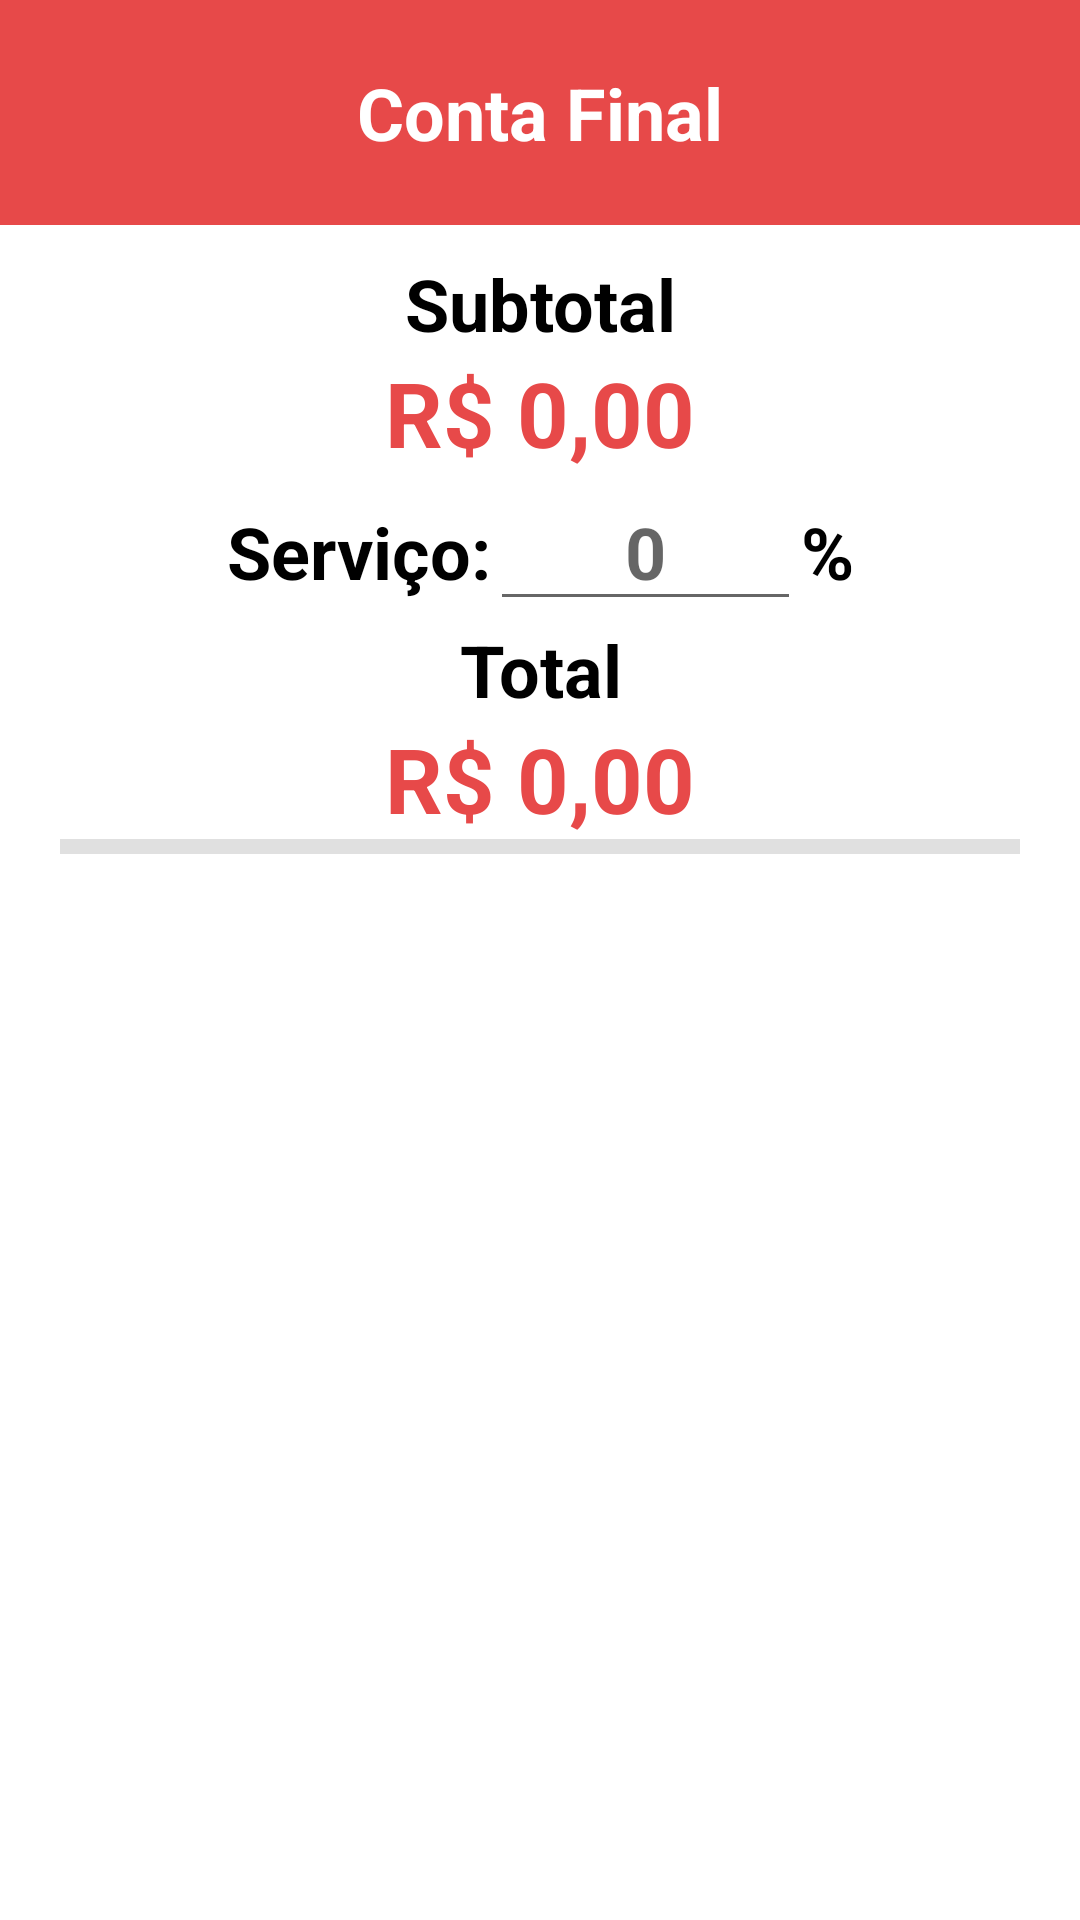

This screen was rendered from an Android layout file. Write that file and the resources it references.
<!-- AndroidManifest.xml: application theme Theme.CalculaConta -->
<!-- res/layout/activity_conta_final.xml -->
<?xml version="1.0" encoding="utf-8"?>
<LinearLayout xmlns:android="http://schemas.android.com/apk/res/android"
    xmlns:app="http://schemas.android.com/apk/res-auto"
    xmlns:tools="http://schemas.android.com/tools"
    android:layout_width="match_parent"
    android:layout_height="match_parent"
    android:orientation="vertical"
    android:background="?attr/backgroundColor"
    tools:context=".ContaFinal">

    <TextView
        android:id="@+id/textViewPedido"
        android:layout_width="match_parent"
        android:layout_height="75dp"
        android:layout_marginBottom="10dp"
        android:background="?attr/colorPrimary"
        android:gravity="center"
        android:text="Conta Final"
        android:textAlignment="center"
        android:textColor="?attr/colorSecondaryVariant"
        android:textSize="24sp"
        android:textStyle="bold" />

    <TextView
        android:id="@+id/txtSubtotal"
        android:layout_width="match_parent"
        android:layout_height="wrap_content"
        android:gravity="center"
        android:text="Subtotal"
        android:textColor="?attr/colorPrimaryVariant"
        android:textSize="24sp"
        android:textStyle="bold" />

    <TextView
        android:id="@+id/txtSubtotalValor"
        android:layout_width="match_parent"
        android:layout_height="wrap_content"
        android:gravity="center"
        android:text="R$ 0,00"
        android:textColor="?attr/colorPrimary"
        android:textSize="30sp"
        android:textStyle="bold" />

    <LinearLayout
        android:layout_width="match_parent"
        android:layout_height="wrap_content"
        android:orientation="horizontal">

        <TextView
            android:id="@+id/textView10"
            android:layout_width="wrap_content"
            android:layout_height="wrap_content"
            android:layout_weight="1"
            android:gravity="end"
            android:text="Serviço:"
            android:textColor="?attr/colorPrimaryVariant"
            android:textSize="24sp"
            android:textStyle="bold" />

        <EditText
            android:id="@+id/editServico"
            android:layout_width="wrap_content"
            android:layout_height="wrap_content"
            android:layout_weight="1"
            android:ems="1"
            android:gravity="center"
            android:hint="0"
            android:inputType="number|numberDecimal"
            android:textColor="?attr/colorPrimaryVariant"
            android:textSize="24sp"
            android:textStyle="bold" />

        <TextView
            android:id="@+id/textView11"
            android:layout_width="wrap_content"
            android:layout_height="wrap_content"
            android:layout_weight="1"
            android:text="%"
            android:textColor="?attr/colorPrimaryVariant"
            android:textSize="24sp"
            android:textStyle="bold" />
    </LinearLayout>

    <TextView
        android:id="@+id/textView12"
        android:layout_width="match_parent"
        android:layout_height="wrap_content"
        android:gravity="center"
        android:text="Total"
        android:textColor="?attr/colorPrimaryVariant"
        android:textSize="24sp"
        android:textStyle="bold" />

    <TextView
        android:id="@+id/txtValorTotal"
        android:layout_width="match_parent"
        android:layout_height="wrap_content"
        android:gravity="center"
        android:text="R$ 0,00"
        android:textColor="?attr/colorPrimary"
        android:textSize="30sp"
        android:textStyle="bold" />

    <View
        android:id="@+id/divider2"
        android:layout_width="match_parent"
        android:layout_height="5dp"
        android:layout_marginLeft="20dp"
        android:layout_marginRight="20dp"
        android:background="?android:attr/listDivider"
        android:paddingBottom="20dp" />

    <ScrollView
        android:layout_width="match_parent"
        android:layout_height="match_parent">

        <LinearLayout
            android:id="@+id/linearListaPessoasConta"
            android:layout_width="match_parent"
            android:layout_height="wrap_content"
            android:orientation="vertical"
            android:padding="20dp" >
        </LinearLayout>
    </ScrollView>

</LinearLayout>
<!-- resources referenced by this layout -->
<resources>
  <style name="Theme.CalculaConta" parent="Theme.MaterialComponents.DayNight.NoActionBar">
          
          <item name="colorPrimary">@color/PrimaryLight</item>    
          <item name="colorPrimaryVariant">@color/PrimaryTextLight</item> 
          <item name="colorOnPrimary">@color/SecondaryTextLight</item>
          
          <item name="colorSecondary">@color/SecondaryLight</item>    
          <item name="colorSecondaryVariant">@color/SecondaryTextLight</item> 
          <item name="colorOnSecondary">@color/PrimaryTextLight</item>
          
          <item name="android:statusBarColor">@color/PrimaryLight</item>
          
          <item name="backgroundColor">@color/BackgroundLight</item>
      </style>
  <color name="PrimaryLight">#E74949</color>
  <color name="PrimaryTextLight">#000000</color>
  <color name="SecondaryTextLight">#FFFFFF</color>
  <color name="SecondaryLight">#FFE2E2</color>
  <color name="BackgroundLight">#FFFFFFFF</color>
</resources>
